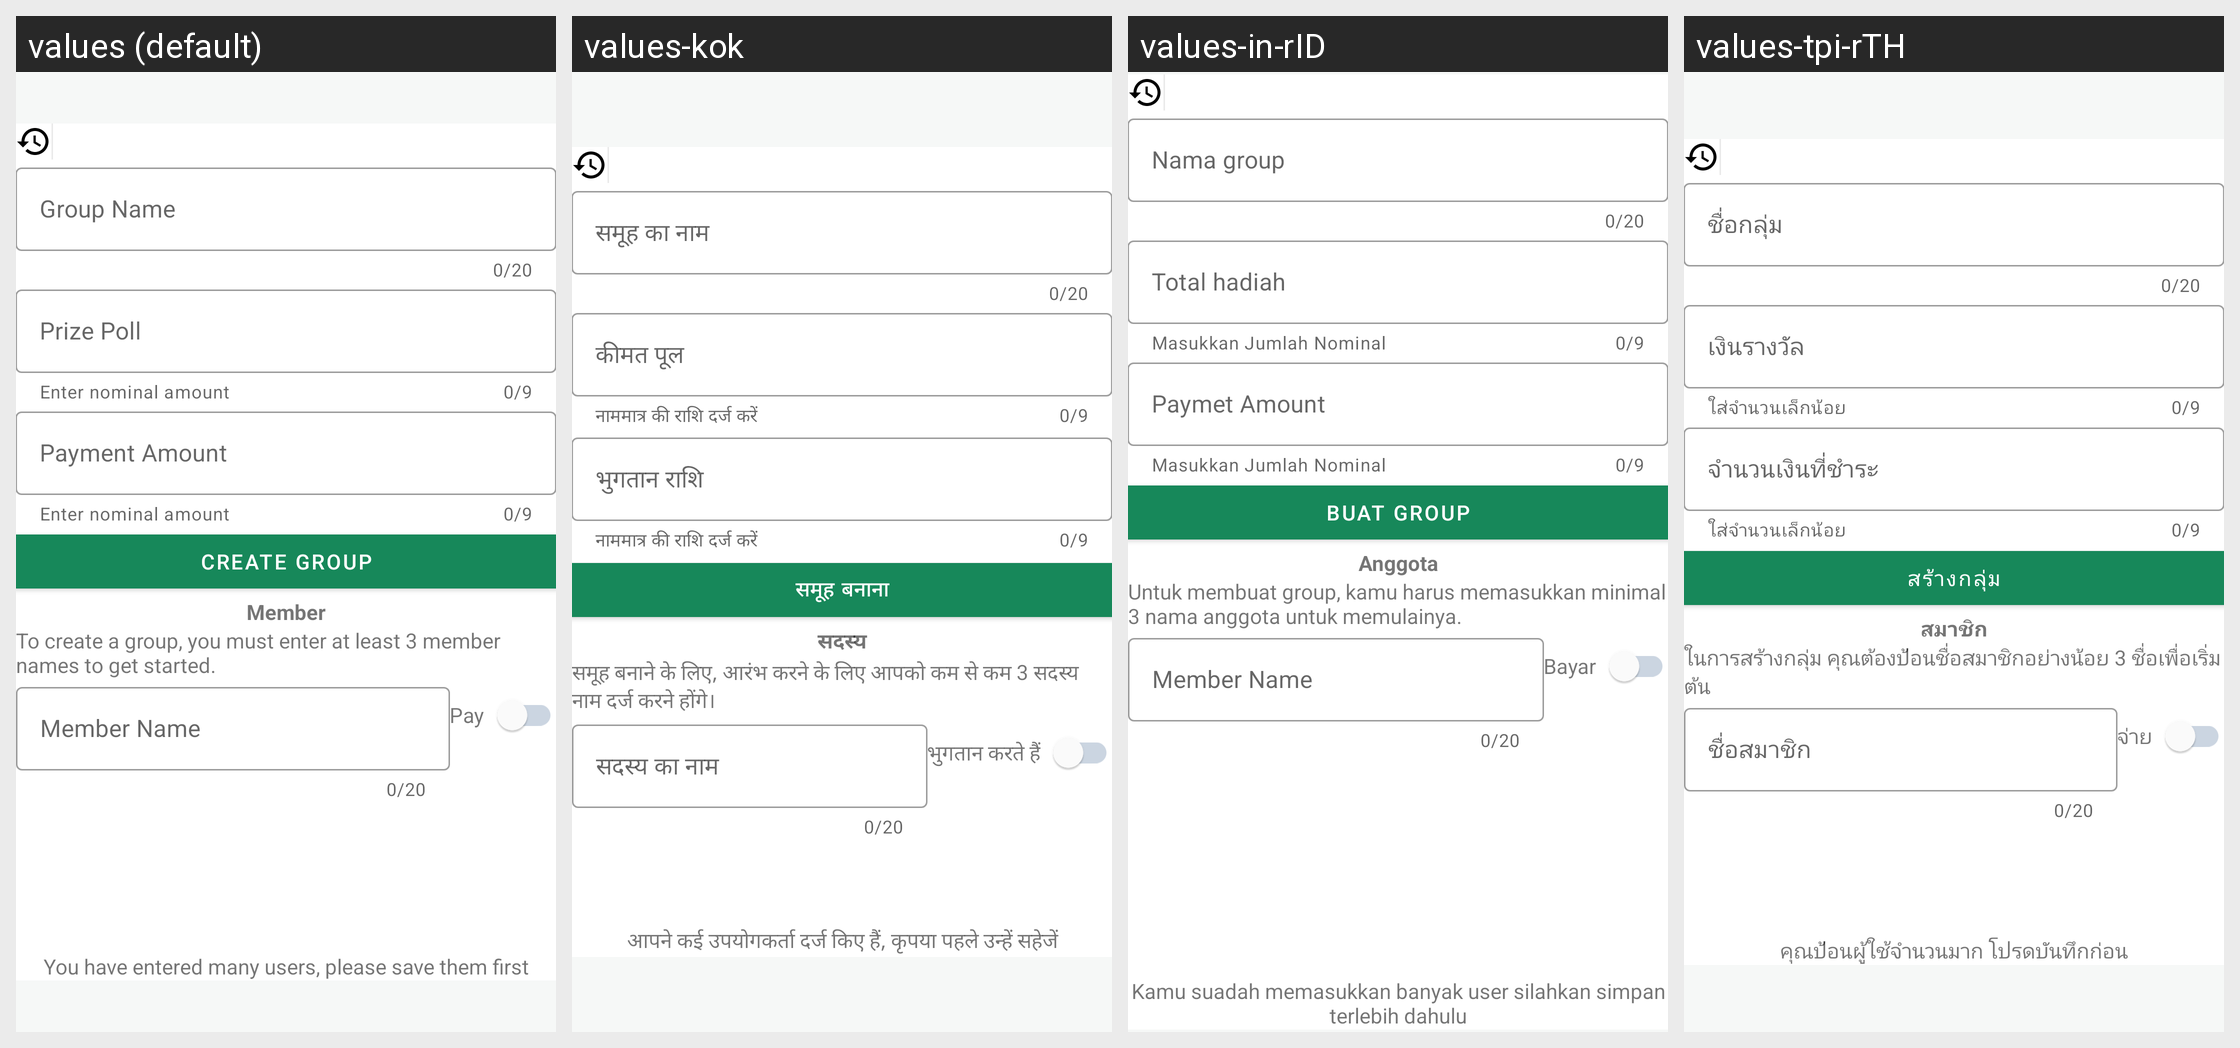

The Android screen above is rendered under several locales of the same app. Produce the string resources it draws, with the default and per-locale values.
Android screen res/layout/activity_add_arisan.xml rendered under 4 locales, left to right: values (default), values-kok, values-in-rID, values-tpi-rTH. Device: Nexus 5 (rendered at 1080×1920; each locale shown at half size, 540×960, under a caption strip naming it); theme Theme.HHHH.
Other locales in the repository, not shown: values-en, values-vun-rVN.
Strings drawn on this screen, with the default value and each locale's value (text and hints the layout hard-codes, and strings that could not be matched under every locale, appear in the picture but are not listed):

group_name
  values: Group Name
  values-kok: समूह का नाम
  values-in-rID: Nama group
  values-tpi-rTH: ชื่อกลุ่ม

prize_poll
  values: Prize Poll
  values-kok: कीमत पूल
  values-in-rID: Total hadiah
  values-tpi-rTH: เงินรางวัล

masukkan_jumlah_nominal
  values: Enter nominal amount
  values-kok: नाममात्र की राशि दर्ज करें
  values-in-rID: Masukkan Jumlah Nominal
  values-tpi-rTH: ใส่จำนวนเล็กน้อย

paymet_amount
  values: Payment Amount
  values-kok: भुगतान राशि
  values-in-rID: Paymet Amount
  values-tpi-rTH: จำนวนเงินที่ชำระ

buat_group
  values: Create Group
  values-kok: समूह बनाना
  values-in-rID: Buat group
  values-tpi-rTH: สร้างกลุ่ม

anggota
  values: Member
  values-kok: सदस्य
  values-in-rID: Anggota
  values-tpi-rTH: สมาชิก

untuk_membuat_group_kamu_harus_memasukkan_minimal_3_nama_anggota_untuk_memulainya
  values: To create a group, you must enter at least 3 member names to get started.
  values-kok: समूह बनाने के लिए, आरंभ करने के लिए आपको कम से कम 3 सदस्य नाम दर्ज करने होंगे।
  values-in-rID: Untuk membuat group, kamu harus memasukkan minimal 3 nama anggota untuk memulainya.
  values-tpi-rTH: ในการสร้างกลุ่ม คุณต้องป้อนชื่อสมาชิกอย่างน้อย 3 ชื่อเพื่อเริ่มต้น

member_name
  values: Member Name
  values-kok: सदस्य का नाम
  values-in-rID: Member Name
  values-tpi-rTH: ชื่อสมาชิก

bayar
  values: Pay
  values-kok: भुगतान करते हैं
  values-in-rID: Bayar
  values-tpi-rTH: จ่าย

kamu_suadah_memasukkan_banyak_user_silahkan_simpan_terlebih_dahulu
  values: You have entered many users, please save them first
  values-kok: आपने कई उपयोगकर्ता दर्ज किए हैं, कृपया पहले उन्हें सहेजें
  values-in-rID: Kamu suadah memasukkan banyak user silahkan simpan terlebih dahulu
  values-tpi-rTH: คุณป้อนผู้ใช้จำนวนมาก โปรดบันทึกก่อน
